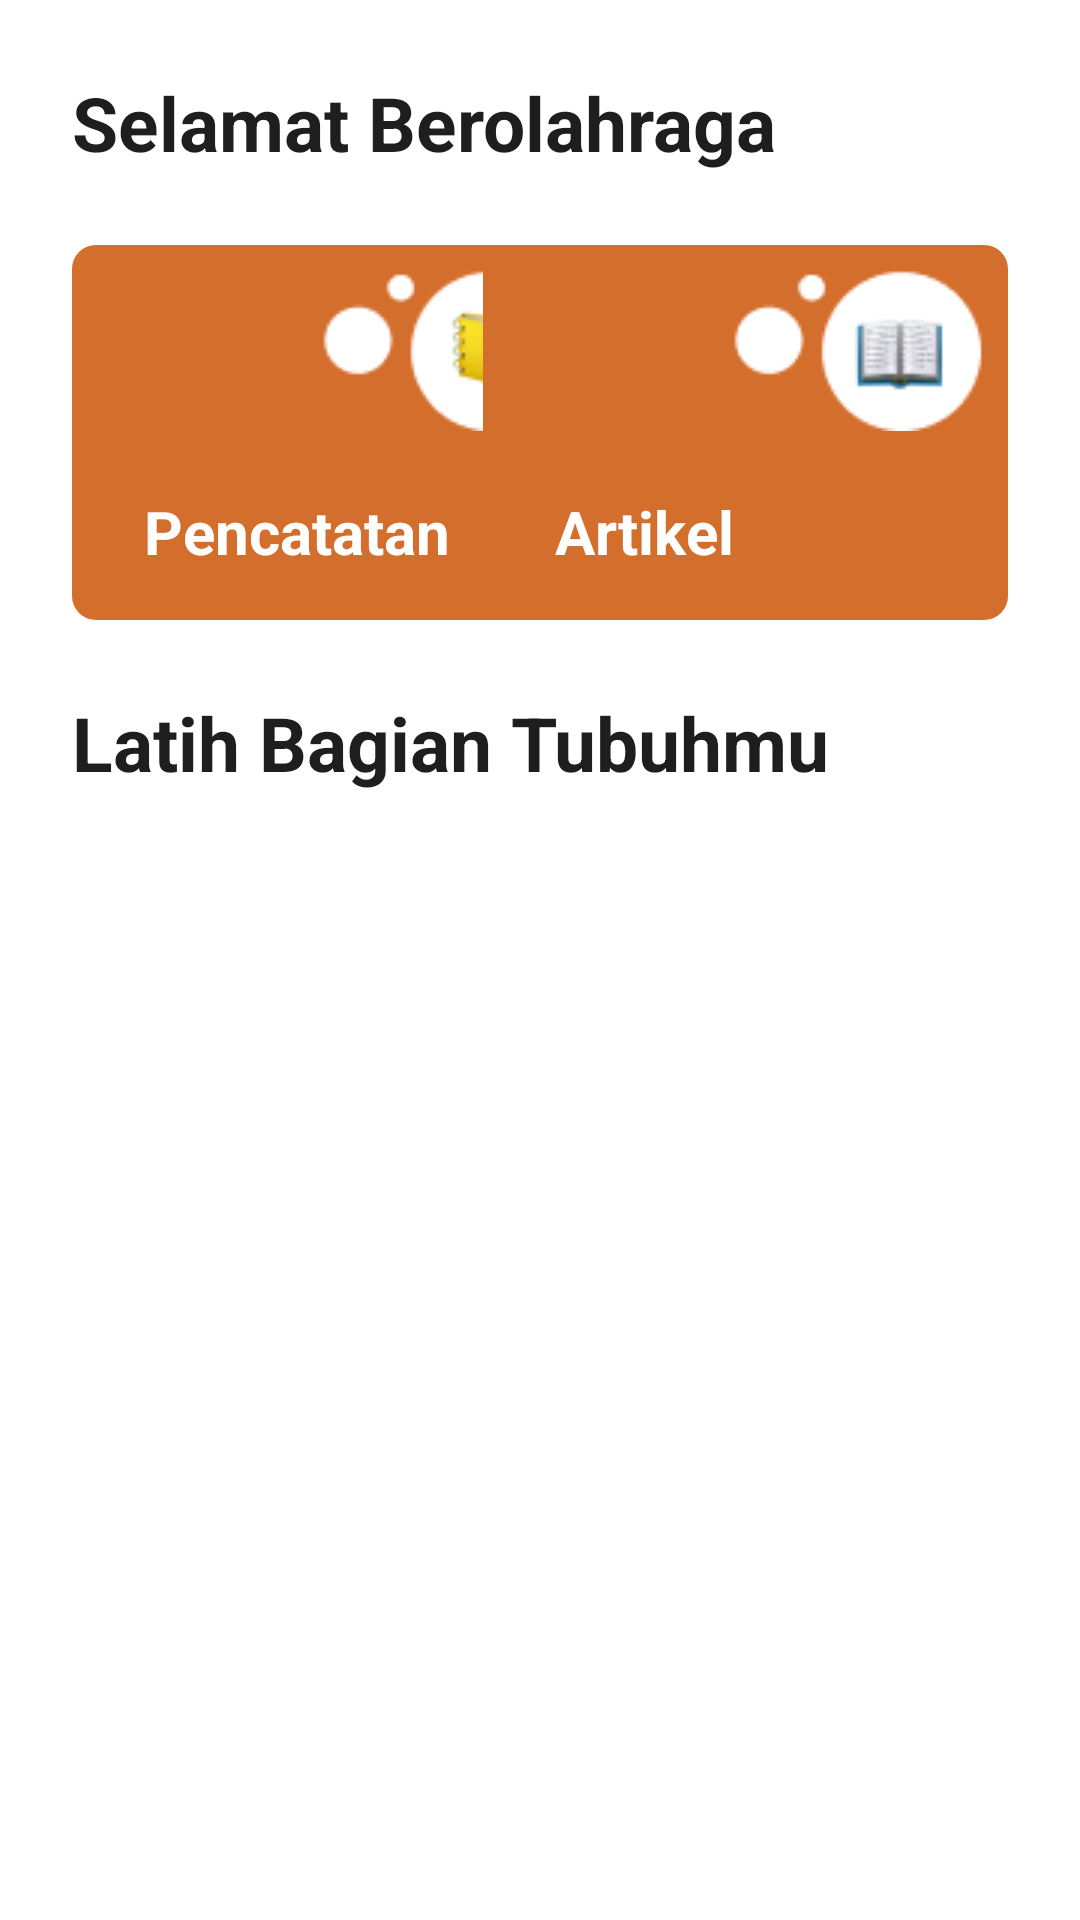

This screen was rendered from an Android layout file. Write that file and the resources it references.
<!-- AndroidManifest.xml: application theme Theme.Projek_akhir_psi -->
<!-- res/layout/activity_home_page.xml -->
<?xml version="1.0" encoding="utf-8"?>
<androidx.constraintlayout.widget.ConstraintLayout xmlns:android="http://schemas.android.com/apk/res/android"
    xmlns:app="http://schemas.android.com/apk/res-auto"
    xmlns:tools="http://schemas.android.com/tools"
    android:layout_width="match_parent"
    android:layout_height="match_parent"
    tools:context=".HomePage">

    <TextView
        android:id="@+id/tvSambutan"
        android:layout_width="wrap_content"
        android:layout_height="wrap_content"
        android:layout_marginStart="24dp"
        android:layout_marginTop="24dp"
        android:text="Selamat Berolahraga"
        android:textColor="@color/black"
        android:textSize="25sp"
        android:textStyle="bold"
        app:layout_constraintStart_toStartOf="parent"
        app:layout_constraintTop_toTopOf="parent"

        />

    <androidx.constraintlayout.widget.ConstraintLayout
        android:id="@+id/layout1"
        android:layout_width="match_parent"
        android:layout_height="wrap_content"
        android:padding="16dp"
        app:layout_constraintTop_toBottomOf="@id/tvSambutan">

        <androidx.constraintlayout.widget.ConstraintLayout
            android:id="@+id/layoutPencatatan"
            android:layout_width="175dp"
            android:layout_height="125dp"
            android:background="@drawable/rounded_corner_8dp"
            android:backgroundTint="@color/orange"
            android:layout_margin="8dp"
            app:layout_constraintTop_toTopOf="parent"
            app:layout_constraintBottom_toBottomOf="parent"
            app:layout_constraintStart_toStartOf="parent">

            <TextView
                android:id="@+id/tvPencatatan"
                android:layout_width="wrap_content"
                android:layout_height="wrap_content"
                android:layout_marginStart="24dp"
                android:layout_marginBottom="16dp"
                android:text="Pencatatan"
                android:textColor="@color/white"
                android:textSize="20sp"
                android:textStyle="bold"
                app:layout_constraintBottom_toBottomOf="@+id/layoutPencatatan"
                app:layout_constraintStart_toStartOf="@+id/layoutPencatatan">

            </TextView>

            <ImageView
                android:layout_width="wrap_content"
                android:layout_height="wrap_content"
                android:layout_marginTop="8dp"
                android:layout_marginEnd="8dp"
                android:src="@drawable/pencatatan_icon"
                app:layout_constraintTop_toTopOf="parent"
                app:layout_constraintEnd_toEndOf="parent"
                />

        </androidx.constraintlayout.widget.ConstraintLayout>

        <androidx.constraintlayout.widget.ConstraintLayout
            android:id="@+id/layoutArtikel"
            android:layout_width="175dp"
            android:layout_height="125dp"
            android:background="@drawable/rounded_corner_8dp"
            android:backgroundTint="@color/orange"
            android:layout_margin="8dp"
            app:layout_constraintTop_toTopOf="parent"
            app:layout_constraintBottom_toBottomOf="parent"
            app:layout_constraintEnd_toEndOf="parent">

            <TextView
                android:id="@+id/tvArtikel"
                android:layout_width="wrap_content"
                android:layout_height="wrap_content"
                android:layout_marginStart="24dp"
                android:layout_marginBottom="16dp"
                android:text="Artikel"
                android:textColor="@color/white"
                android:textSize="20sp"
                android:textStyle="bold"
                app:layout_constraintBottom_toBottomOf="@+id/layoutArtikel"
                app:layout_constraintStart_toStartOf="@+id/layoutArtikel">

            </TextView>

            <ImageView
                android:layout_width="wrap_content"
                android:layout_height="wrap_content"
                android:src="@drawable/artikel_icon"
                android:layout_marginTop="8dp"
                android:layout_marginEnd="8dp"
                app:layout_constraintTop_toTopOf="parent"
                app:layout_constraintEnd_toEndOf="parent"
                />


        </androidx.constraintlayout.widget.ConstraintLayout>

    </androidx.constraintlayout.widget.ConstraintLayout>


    <TextView
        android:id="@+id/tvJenisLatihan"
        android:layout_width="wrap_content"
        android:layout_height="wrap_content"
        android:text="Latih Bagian Tubuhmu"
        android:textColor="@color/black"
        android:textSize="25sp"
        android:textStyle="bold"
        app:layout_constraintTop_toBottomOf="@+id/layout1"
        app:layout_constraintStart_toStartOf="@+id/tvSambutan"/>



    <androidx.recyclerview.widget.RecyclerView
        android:layout_marginHorizontal="20dp"
        android:id="@+id/rv_jenis_latihan"
        android:layout_width="match_parent"
        android:layout_height="wrap_content"
        app:layout_constraintEnd_toEndOf="parent"
        app:layout_constraintStart_toStartOf="parent"
        app:layout_constraintTop_toBottomOf="@id/tvJenisLatihan"
        tools:listitem="@layout/layout_latihan" />

</androidx.constraintlayout.widget.ConstraintLayout>
<!-- res/layout/layout_latihan.xml (included above) -->
<?xml version="1.0" encoding="utf-8"?>
<androidx.constraintlayout.widget.ConstraintLayout xmlns:android="http://schemas.android.com/apk/res/android"
    xmlns:app="http://schemas.android.com/apk/res-auto"
    android:layout_width="match_parent"
    android:layout_height="match_parent">
    <LinearLayout
        android:id="@+id/foreground"
        android:layout_width="match_parent"
        android:layout_height="wrap_content"
        app:layout_constraintTop_toTopOf="parent"
        app:layout_constraintStart_toStartOf="parent">

        <androidx.constraintlayout.widget.ConstraintLayout
            android:id="@+id/layoutJenisLatihanRV"
            android:layout_width="match_parent"
            android:layout_height="110dp"
            android:background="@drawable/rounded_corner_8dp"
            android:backgroundTint="@color/light_orange"
            android:layout_marginBottom="20dp">

            <TextView
                android:id="@+id/tvJenisLatihanRV"
                android:layout_width="wrap_content"
                android:layout_height="wrap_content"
                android:layout_marginStart="16dp"
                android:layout_marginBottom="24dp"
                android:text="Latihan Dada"
                android:textColor="@color/black"
                android:textSize="20sp"
                android:textStyle="bold"
                app:layout_constraintBottom_toBottomOf="@+id/layoutJenisLatihanRV"
                app:layout_constraintStart_toStartOf="@+id/layoutJenisLatihanRV"></TextView>

            <ImageView
                android:id="@+id/ivLatihanRV"
                android:layout_width="250dp"
                android:layout_height="300dp"
                android:src="@drawable/orange_circle_mainmenu"
                android:layout_marginTop="-8dp"
                app:layout_constraintEnd_toEndOf="parent"
                app:layout_constraintTop_toTopOf="parent"
                />

            <ImageView
                android:id="@+id/imageLatihanRV"
                android:layout_width="wrap_content"
                android:layout_height="match_parent"
                android:src="@drawable/gambar_latihan_dada"
                app:layout_constraintTop_toTopOf="parent"

                app:layout_constraintBottom_toBottomOf="parent"
                app:layout_constraintEnd_toEndOf="parent"
                />
        </androidx.constraintlayout.widget.ConstraintLayout>

    </LinearLayout>

</androidx.constraintlayout.widget.ConstraintLayout>
<!-- resources referenced by this layout -->
<resources>
  <color name="black">#1E1E1E</color>
  <color name="light_orange">#FFC961</color>
  <color name="orange">#D46E2D</color>
  <color name="white">#FFFFFFFF</color>
  <!-- drawable artikel_icon: png bitmap (drawable, 2906 bytes) -->
  <!-- drawable gambar_latihan_dada: png bitmap (drawable, 29622 bytes) -->
  <!-- drawable orange_circle_mainmenu: png bitmap (drawable, 4405 bytes) -->
  <!-- drawable pencatatan_icon: png bitmap (drawable, 2579 bytes) -->
  <!-- drawable rounded_corner_8dp (drawable-v24) -->
  <?xml version="1.0" encoding="utf-8"?>
  <shape xmlns:android="http://schemas.android.com/apk/res/android">
      <corners android:radius="8dp"></corners>
  </shape>
  <style name="Theme.Projek_akhir_psi" parent="Theme.MaterialComponents.DayNight.DarkActionBar">
          
          <item name="colorPrimary">@color/purple_500</item>
          <item name="colorPrimaryVariant">@color/purple_700</item>
          <item name="colorOnPrimary">@color/white</item>
          
          <item name="colorSecondary">@color/teal_200</item>
          <item name="colorSecondaryVariant">@color/teal_700</item>
          <item name="colorOnSecondary">@color/black</item>
          
          <item name="android:statusBarColor">?attr/colorPrimaryVariant</item>
          
      </style>
  <color name="purple_500">#FF6200EE</color>
  <color name="purple_700">#FF3700B3</color>
  <color name="teal_200">#FF03DAC5</color>
  <color name="teal_700">#FF018786</color>
</resources>
